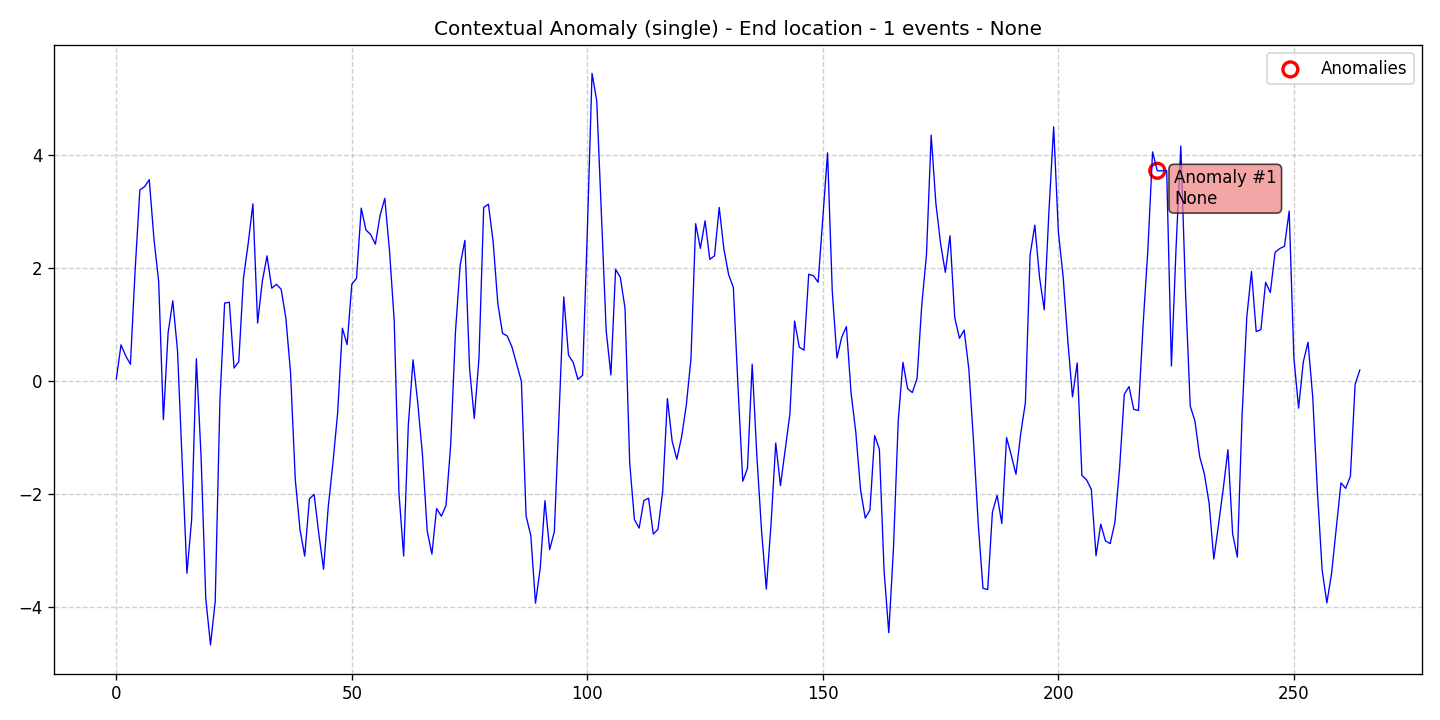

Values plotted in this chart, from the file beside it:
data, stationary, det_lin_up, det_lin_down, det_quad, det_cubic, det_exp, det_damped, stoc_trend, volatility, single_seas, multiple_seas, point_anom_single, point_anom_multi, collect_anom, context_anom, mean_shift, var_shift, trend_shift, date, is_break, is_anomaly, is_multi, location_beginning
0.03142, 0, 0, 0, 0, 0, 0, 0, 0, 0, 0, 0, 0, 0, 0, 1, 0, 0, 0, 2020-01-01, 0, 0, 0, 0
0.6389, 0, 0, 0, 0, 0, 0, 0, 0, 0, 0, 0, 0, 0, 0, 1, 0, 0, 0, 2020-01-02, 0, 0, 0, 0
0.4438, 0, 0, 0, 0, 0, 0, 0, 0, 0, 0, 0, 0, 0, 0, 1, 0, 0, 0, 2020-01-03, 0, 0, 0, 0
0.2945, 0, 0, 0, 0, 0, 0, 0, 0, 0, 0, 0, 0, 0, 0, 1, 0, 0, 0, 2020-01-04, 0, 0, 0, 0
1.964, 0, 0, 0, 0, 0, 0, 0, 0, 0, 0, 0, 0, 0, 0, 1, 0, 0, 0, 2020-01-05, 0, 0, 0, 0
3.385, 0, 0, 0, 0, 0, 0, 0, 0, 0, 0, 0, 0, 0, 0, 1, 0, 0, 0, 2020-01-06, 0, 0, 0, 0
3.441, 0, 0, 0, 0, 0, 0, 0, 0, 0, 0, 0, 0, 0, 0, 1, 0, 0, 0, 2020-01-07, 0, 0, 0, 0
3.565, 0, 0, 0, 0, 0, 0, 0, 0, 0, 0, 0, 0, 0, 0, 1, 0, 0, 0, 2020-01-08, 0, 0, 0, 0
2.511, 0, 0, 0, 0, 0, 0, 0, 0, 0, 0, 0, 0, 0, 0, 1, 0, 0, 0, 2020-01-09, 0, 0, 0, 0
1.76, 0, 0, 0, 0, 0, 0, 0, 0, 0, 0, 0, 0, 0, 0, 1, 0, 0, 0, 2020-01-10, 0, 0, 0, 0
-0.6869, 0, 0, 0, 0, 0, 0, 0, 0, 0, 0, 0, 0, 0, 0, 1, 0, 0, 0, 2020-01-11, 0, 0, 0, 0
0.8529, 0, 0, 0, 0, 0, 0, 0, 0, 0, 0, 0, 0, 0, 0, 1, 0, 0, 0, 2020-01-12, 0, 0, 0, 0
1.419, 0, 0, 0, 0, 0, 0, 0, 0, 0, 0, 0, 0, 0, 0, 1, 0, 0, 0, 2020-01-13, 0, 0, 0, 0
0.5303, 0, 0, 0, 0, 0, 0, 0, 0, 0, 0, 0, 0, 0, 0, 1, 0, 0, 0, 2020-01-14, 0, 0, 0, 0
-1.465, 0, 0, 0, 0, 0, 0, 0, 0, 0, 0, 0, 0, 0, 0, 1, 0, 0, 0, 2020-01-15, 0, 0, 0, 0
-3.411, 0, 0, 0, 0, 0, 0, 0, 0, 0, 0, 0, 0, 0, 0, 1, 0, 0, 0, 2020-01-16, 0, 0, 0, 0
-2.456, 0, 0, 0, 0, 0, 0, 0, 0, 0, 0, 0, 0, 0, 0, 1, 0, 0, 0, 2020-01-17, 0, 0, 0, 0
0.3923, 0, 0, 0, 0, 0, 0, 0, 0, 0, 0, 0, 0, 0, 0, 1, 0, 0, 0, 2020-01-18, 0, 0, 0, 0
-1.348, 0, 0, 0, 0, 0, 0, 0, 0, 0, 0, 0, 0, 0, 0, 1, 0, 0, 0, 2020-01-19, 0, 0, 0, 0
-3.862, 0, 0, 0, 0, 0, 0, 0, 0, 0, 0, 0, 0, 0, 0, 1, 0, 0, 0, 2020-01-20, 0, 0, 0, 0
-4.681, 0, 0, 0, 0, 0, 0, 0, 0, 0, 0, 0, 0, 0, 0, 1, 0, 0, 0, 2020-01-21, 0, 0, 0, 0
-3.912, 0, 0, 0, 0, 0, 0, 0, 0, 0, 0, 0, 0, 0, 0, 1, 0, 0, 0, 2020-01-22, 0, 0, 0, 0
-0.3462, 0, 0, 0, 0, 0, 0, 0, 0, 0, 0, 0, 0, 0, 0, 1, 0, 0, 0, 2020-01-23, 0, 0, 0, 0
1.378, 0, 0, 0, 0, 0, 0, 0, 0, 0, 0, 0, 0, 0, 0, 1, 0, 0, 0, 2020-01-24, 0, 0, 0, 0
1.394, 0, 0, 0, 0, 0, 0, 0, 0, 0, 0, 0, 0, 0, 0, 1, 0, 0, 0, 2020-01-25, 0, 0, 0, 0
0.228, 0, 0, 0, 0, 0, 0, 0, 0, 0, 0, 0, 0, 0, 0, 1, 0, 0, 0, 2020-01-26, 0, 0, 0, 0
0.3374, 0, 0, 0, 0, 0, 0, 0, 0, 0, 0, 0, 0, 0, 0, 1, 0, 0, 0, 2020-01-27, 0, 0, 0, 0
1.824, 0, 0, 0, 0, 0, 0, 0, 0, 0, 0, 0, 0, 0, 0, 1, 0, 0, 0, 2020-01-28, 0, 0, 0, 0
2.433, 0, 0, 0, 0, 0, 0, 0, 0, 0, 0, 0, 0, 0, 0, 1, 0, 0, 0, 2020-01-29, 0, 0, 0, 0
3.138, 0, 0, 0, 0, 0, 0, 0, 0, 0, 0, 0, 0, 0, 0, 1, 0, 0, 0, 2020-01-30, 0, 0, 0, 0
1.024, 0, 0, 0, 0, 0, 0, 0, 0, 0, 0, 0, 0, 0, 0, 1, 0, 0, 0, 2020-01-31, 0, 0, 0, 0
1.765, 0, 0, 0, 0, 0, 0, 0, 0, 0, 0, 0, 0, 0, 0, 1, 0, 0, 0, 2020-02-01, 0, 0, 0, 0
2.216, 0, 0, 0, 0, 0, 0, 0, 0, 0, 0, 0, 0, 0, 0, 1, 0, 0, 0, 2020-02-02, 0, 0, 0, 0
1.643, 0, 0, 0, 0, 0, 0, 0, 0, 0, 0, 0, 0, 0, 0, 1, 0, 0, 0, 2020-02-03, 0, 0, 0, 0
1.712, 0, 0, 0, 0, 0, 0, 0, 0, 0, 0, 0, 0, 0, 0, 1, 0, 0, 0, 2020-02-04, 0, 0, 0, 0
1.623, 0, 0, 0, 0, 0, 0, 0, 0, 0, 0, 0, 0, 0, 0, 1, 0, 0, 0, 2020-02-05, 0, 0, 0, 0
1.112, 0, 0, 0, 0, 0, 0, 0, 0, 0, 0, 0, 0, 0, 0, 1, 0, 0, 0, 2020-02-06, 0, 0, 0, 0
0.138, 0, 0, 0, 0, 0, 0, 0, 0, 0, 0, 0, 0, 0, 0, 1, 0, 0, 0, 2020-02-07, 0, 0, 0, 0
-1.748, 0, 0, 0, 0, 0, 0, 0, 0, 0, 0, 0, 0, 0, 0, 1, 0, 0, 0, 2020-02-08, 0, 0, 0, 0
-2.635, 0, 0, 0, 0, 0, 0, 0, 0, 0, 0, 0, 0, 0, 0, 1, 0, 0, 0, 2020-02-09, 0, 0, 0, 0
-3.106, 0, 0, 0, 0, 0, 0, 0, 0, 0, 0, 0, 0, 0, 0, 1, 0, 0, 0, 2020-02-10, 0, 0, 0, 0
-2.092, 0, 0, 0, 0, 0, 0, 0, 0, 0, 0, 0, 0, 0, 0, 1, 0, 0, 0, 2020-02-11, 0, 0, 0, 0
-2.012, 0, 0, 0, 0, 0, 0, 0, 0, 0, 0, 0, 0, 0, 0, 1, 0, 0, 0, 2020-02-12, 0, 0, 0, 0
-2.715, 0, 0, 0, 0, 0, 0, 0, 0, 0, 0, 0, 0, 0, 0, 1, 0, 0, 0, 2020-02-13, 0, 0, 0, 0
-3.34, 0, 0, 0, 0, 0, 0, 0, 0, 0, 0, 0, 0, 0, 0, 1, 0, 0, 0, 2020-02-14, 0, 0, 0, 0
-2.231, 0, 0, 0, 0, 0, 0, 0, 0, 0, 0, 0, 0, 0, 0, 1, 0, 0, 0, 2020-02-15, 0, 0, 0, 0
-1.451, 0, 0, 0, 0, 0, 0, 0, 0, 0, 0, 0, 0, 0, 0, 1, 0, 0, 0, 2020-02-16, 0, 0, 0, 0
-0.5582, 0, 0, 0, 0, 0, 0, 0, 0, 0, 0, 0, 0, 0, 0, 1, 0, 0, 0, 2020-02-17, 0, 0, 0, 0
0.9322, 0, 0, 0, 0, 0, 0, 0, 0, 0, 0, 0, 0, 0, 0, 1, 0, 0, 0, 2020-02-18, 0, 0, 0, 0
0.6449, 0, 0, 0, 0, 0, 0, 0, 0, 0, 0, 0, 0, 0, 0, 1, 0, 0, 0, 2020-02-19, 0, 0, 0, 0
1.713, 0, 0, 0, 0, 0, 0, 0, 0, 0, 0, 0, 0, 0, 0, 1, 0, 0, 0, 2020-02-20, 0, 0, 0, 0
1.818, 0, 0, 0, 0, 0, 0, 0, 0, 0, 0, 0, 0, 0, 0, 1, 0, 0, 0, 2020-02-21, 0, 0, 0, 0
3.062, 0, 0, 0, 0, 0, 0, 0, 0, 0, 0, 0, 0, 0, 0, 1, 0, 0, 0, 2020-02-22, 0, 0, 0, 0
2.675, 0, 0, 0, 0, 0, 0, 0, 0, 0, 0, 0, 0, 0, 0, 1, 0, 0, 0, 2020-02-23, 0, 0, 0, 0
2.594, 0, 0, 0, 0, 0, 0, 0, 0, 0, 0, 0, 0, 0, 0, 1, 0, 0, 0, 2020-02-24, 0, 0, 0, 0
2.423, 0, 0, 0, 0, 0, 0, 0, 0, 0, 0, 0, 0, 0, 0, 1, 0, 0, 0, 2020-02-25, 0, 0, 0, 0
2.931, 0, 0, 0, 0, 0, 0, 0, 0, 0, 0, 0, 0, 0, 0, 1, 0, 0, 0, 2020-02-26, 0, 0, 0, 0
3.235, 0, 0, 0, 0, 0, 0, 0, 0, 0, 0, 0, 0, 0, 0, 1, 0, 0, 0, 2020-02-27, 0, 0, 0, 0
2.308, 0, 0, 0, 0, 0, 0, 0, 0, 0, 0, 0, 0, 0, 0, 1, 0, 0, 0, 2020-02-28, 0, 0, 0, 0
1.072, 0, 0, 0, 0, 0, 0, 0, 0, 0, 0, 0, 0, 0, 0, 1, 0, 0, 0, 2020-02-29, 0, 0, 0, 0
... 205 more rows
